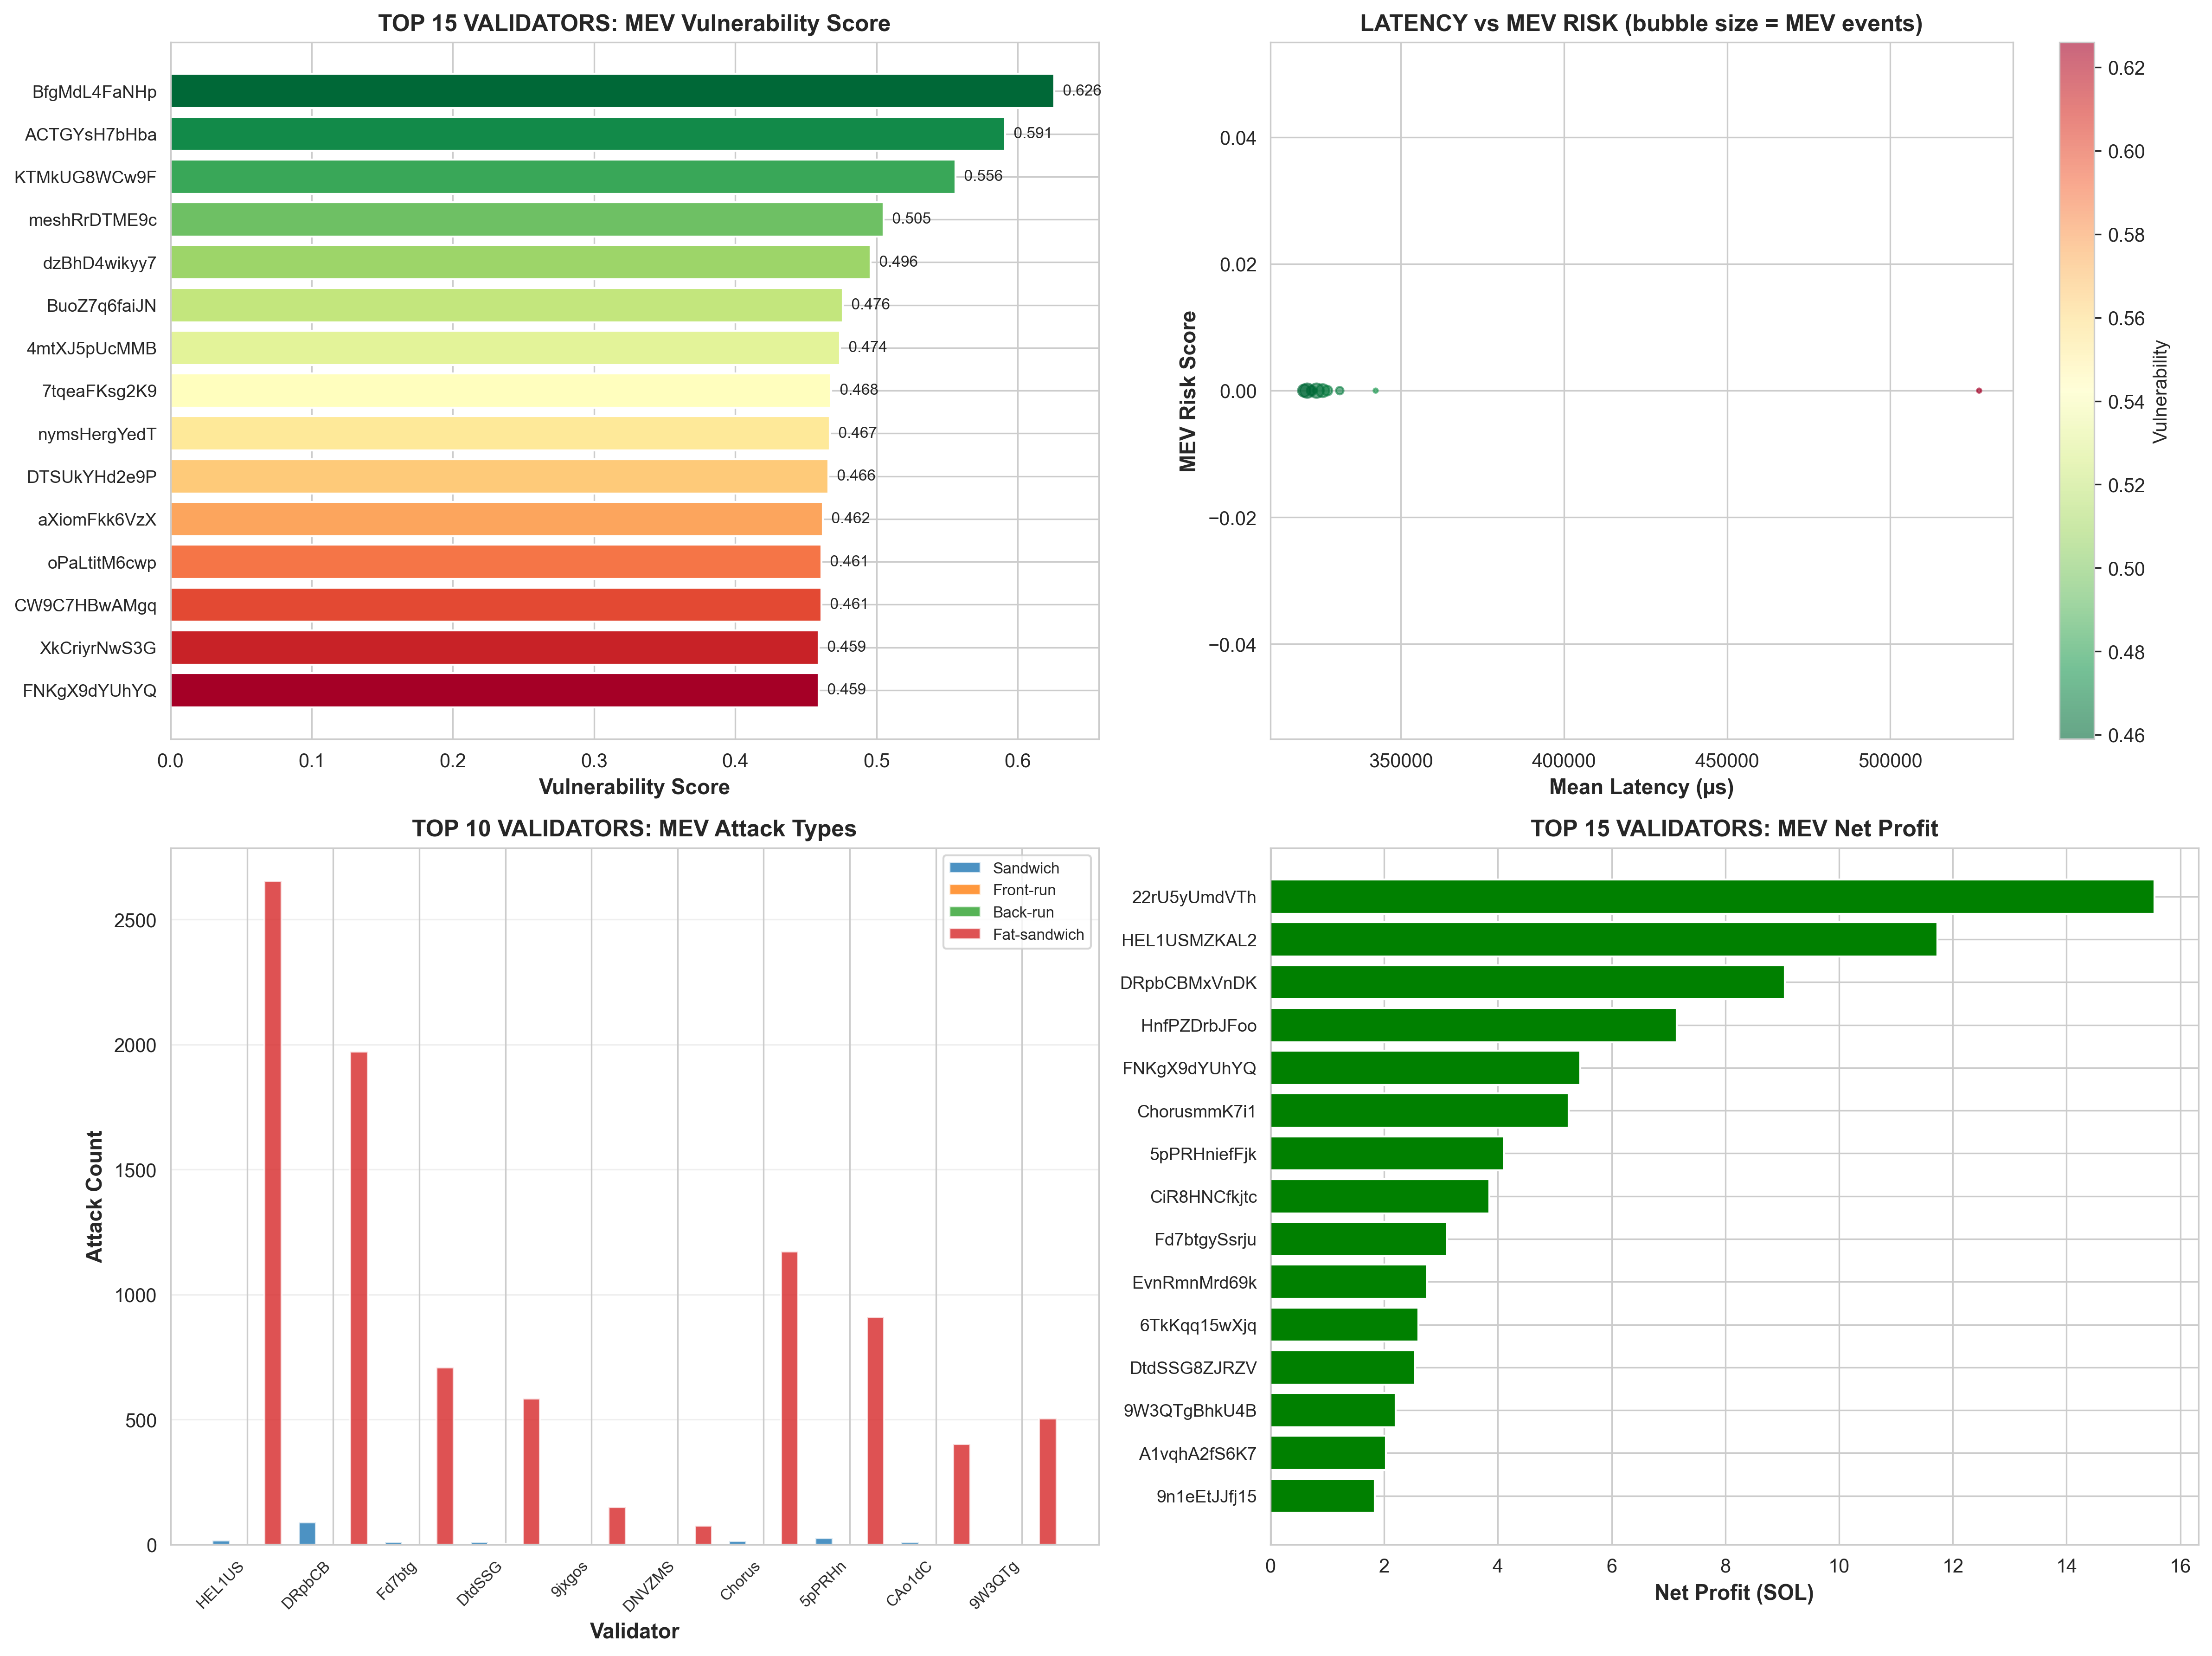

The data file committed next to this chart (first rows):
validator, total_txns, mean_latency_us, median_latency_us, std_latency_us, min_latency_us, max_latency_us, pool_trades_count, pool_trade_ratio, unique_signers, oracle_types, mev_events, net_profit_sol, sandwich_count, fat_sandwich_count, mev_risk_score, vulnerability_score
BfgMdL4FaNHp5zZpD7WMYG5sZUrCWQPEjXDwWS7M…, 8754, 527227, 518173, 165468, 0.0, 863749, 8081, 0.92, 388, 8, 1.0, 0.009, 0.0, 2.0, 0.0, 0.626
ACTGYsH7bHbaSP7z9N86oLPHBThAELbGfTboc1Vo…, 486, 491653, 511224, 319346, 0.0, 1025169, 436, 0.9, 74, 7, 0.0, 0.0, 0.0, 0.0, 0.0, 0.591
KTMkUG8WCw9FdH44jLMBpc1teGafnYL6SgP4fHHb…, 1845, 436420, 477035, 219637, 0.0, 1030245, 1715, 0.93, 179, 8, 0.0, 0.0, 0.0, 0.0, 0.0, 0.556
meshRrDTME9cL2FSQ9E56EncfkZ7vL8apwcCFsw3…, 1730, 377564, 292413, 300153, 0.0, 1032272, 1585, 0.92, 160, 8, 0.0, 0.0, 0.0, 0.0, 0.0, 0.505
dzBhD4wikyy7xqwiJvT49gdrKqWVjfs9M6cTssmR…, 1289, 370124, 361120, 308763, 0.0, 1198577, 1175, 0.91, 127, 8, 0.0, 0.0, 0.0, 0.0, 0.0, 0.496
BuoZ7q6faiJNTN24r7Kcj8dp96axs5XPEKXmWGsh…, 2077, 342245, 363493, 81106, 0.0, 421869, 1909, 0.92, 130, 8, 1.0, 0.0, 0.0, 1.0, 0.0, 0.476
4mtXJ5pUcMMB4t8cLbi7zfDJCHfYLRrQb4qSLmh5…, 6756, 342353, 362266, 71977, 0.0, 429276, 6151, 0.91, 295, 8, 0.0, 0.0, 0.0, 0.0, 0.0, 0.474
7tqeaFKsg2K9xKnQWe61w71AtCZVMQvG4hbFAiFA…, 5065, 331243, 340715, 69848, 156823, 443781, 4644, 0.92, 339, 8, 3.0, 0.0, 0.0, 3.0, 0.0, 0.468
nymsHergYedT9CJMgtGMvqXUTGcbs5o3MiWTJUbq…, 4941, 327440, 330508, 66423, 114246, 446639, 4591, 0.93, 313, 8, 5.0, 0.261, 0.0, 61.0, 0.0, 0.467
DTSUkYHd2e9P2HLyZfbLarsbDdPhQUhZnWjRYuJZ…, 26152, 326022, 334328, 75097, 95582, 452117, 24247, 0.93, 1163, 8, 9.0, 0.081, 3.0, 24.0, 0.0, 0.466
aXiomFkk6VzXaBhPuhMqTLZZguCFzzbyP9LTtZ7Z…, 7037, 324132, 331824, 72087, 148244, 437946, 6501, 0.92, 427, 8, 11.0, 0.012, 0.0, 8.0, 0.0, 0.462
oPaLtitM6cwpFVzP2rDhLsJLdY2vcbuZiJJyD1TF…, 7859, 323657, 334919, 66244, 142346, 428117, 7239, 0.92, 474, 8, 1.0, 0.0, 0.0, 1.0, 0.0, 0.461
CW9C7HBwAMgqNdXkNgFg9Ujr3edR2Ab9ymEuQnVa…, 31385, 322609, 319730, 75130, 106562, 483861, 28895, 0.92, 1380, 8, 5.0, 0.009, 0.0, 6.0, 0.0, 0.461
XkCriyrNwS3G4rzAXtG5B1nnvb5Ka1JtCku93Vqe…, 11619, 317056, 320364, 75259, 99668, 464821, 10782, 0.93, 651, 8, 1.0, 0.081, 0.0, 18.0, 0.0, 0.459
FNKgX9dYUhYQFRTM9bkeKoRpsyEtZGNMxbdQLDzf…, 30024, 321276, 328918, 73309, 106227, 445531, 27709, 0.92, 1356, 8, 11.0, 5.445, 10.0, 1206, 0.0, 0.459
2m1A2WM1vte7RWz5xTTw4i1SiXmngVtXhqFERaUj…, 23411, 320328, 324035, 73179, 119859, 476396, 21636, 0.92, 1156, 8, 8.0, 0.198, 3.0, 49.0, 0.0, 0.459
8Nvaxzif1NrdvxNkRetjT8xJvd33EHkKVrfL8EDk…, 4207, 319680, 327196, 83892, 114011, 438142, 3884, 0.92, 281, 8, 0.0, 0.0, 0.0, 0.0, 0.0, 0.458
84gC25fbFKYueR9WEfreUysk1n3ZFxLFDDjbyqeq…, 12338, 319096, 312389, 90023, 0.0, 483915, 11392, 0.92, 754, 8, 4.0, 0.252, 2.0, 57.0, 0.0, 0.458
9r2CsyjRTmTRtu8GFk5oJRSQr5YfSENxDkf3eox8…, 4135, 317962, 325381, 71052, 145228, 424724, 3814, 0.92, 244, 8, 1.0, 0.0, 0.0, 1.0, 0.0, 0.457
65pHd5P2VrehonT1cdJ2JUnq5wi3WUgfL3A8RhYH…, 549, 318711, 339251, 69446, 194185, 418074, 503, 0.92, 64, 8, 0.0, 0.0, 0.0, 0.0, 0.0, 0.457
ciTyjzN9iyobidMycjyqRRM7vXAHXkFzH3m8vEr6…, 2727, 313362, 300498, 81315, 94424, 429974, 2546, 0.93, 250, 8, 2.0, 0.009, 0.0, 4.0, 0.0, 0.456
5ivRNcK1yThcK3koZR1oikAfuNm6rj1LceMskayo…, 1062, 313034, 305617, 85961, 131619, 450667, 972, 0.92, 109, 8, 0.0, 0.0, 0.0, 0.0, 0.0, 0.453
EXckihF3qmguH5znjhfzLvHsbk2E3nEW2DqNh4MM…, 16815, 313735, 301840, 87147, 72922, 470250, 15464, 0.92, 879, 8, 5.0, 0.018, 0.0, 8.0, 0.0, 0.453
3psxMyr7rQzywVp1MXKd1XFmFz33NjydzCoJx9t2…, 8977, 308457, 300785, 96091, 50235, 471012, 8259, 0.92, 509, 8, 0.0, 0.0, 0.0, 0.0, 0.0, 0.449
mrgn28BhocwdAUEenen3Sw2MR9cPKDpLkDvzDdR7…, 1783, 304457, 333098, 83036, 0.0, 425797, 1647, 0.92, 143, 8, 0.0, 0.0, 0.0, 0.0, 0.0, 0.446
GLAMiBuunBioazKwNbkGnWP6BM2sfVjehr4goPPG…, 135, 296403, 372851, 159546, 0.0, 419320, 127, 0.94, 40, 8, 0.0, 0.0, 0.0, 0.0, 0.0, 0.445
4uH4G6YiD5G8rU3mtPg73C2Uqamrqedy3FboTZcZ…, 1199, 301118, 304508, 293728, 0.0, 920081, 1095, 0.91, 126, 8, 0.0, 0.0, 0.0, 0.0, 0.0, 0.44
5zm9g3zgAPWzX3wmUB2JtTkcwCqe74NWsTmt5wLF…, 2909, 259450, 288977, 108011, 0.0, 430307, 2684, 0.92, 212, 8, 3.0, 0.009, 1.0, 5.0, 0.0, 0.41
LFGGGJtnBLvq78DyMz1gTeedM6f8owck76qHThDA…, 571, 252819, 284166, 229590, 0.0, 819343, 530, 0.93, 73, 8, 0.0, 0.0, 0.0, 0.0, 0.0, 0.407
kom1oNHyyt84XLGVfi5Jo1qkVkU5xG1sBxPG19rW…, 517, 259833, 104688, 290010, 0.0, 940665, 466, 0.9, 60, 8, 0.0, 0.0, 0.0, 0.0, 0.0, 0.404
FGj2F187dqKfCQLfa4NvRPhiTeXwm8LZDCq4q4z5…, 2254, 253223, 282101, 114230, 0.0, 421764, 2081, 0.92, 216, 8, 0.0, 0.0, 0.0, 0.0, 0.0, 0.404
AmjX7CerZbHrU814UeBp2gJC7gANNG3KrP4c3RyD…, 2658, 251424, 289747, 119626, 0.0, 726229, 2446, 0.92, 250, 8, 2.0, 0.045, 2.0, 10.0, 0.0, 0.403
9maF99FLLAMh5v5JKG1ZyRZVBVsT5VkZnAJzDvdu…, 529, 243821, 292038, 131277, 0.0, 400780, 477, 0.9, 58, 8, 0.0, 0.0, 0.0, 0.0, 0.0, 0.391
DtdSSG8ZJRZVv5Jx7K1MeWp7Zxcu19GD5wQRGRpQ…, 99183, 230842, 282422, 117385, 0.0, 434200, 91314, 0.92, 3717, 8, 37.0, 2.544, 11.0, 584.0, 0.0, 0.386
grptonHnt7YSmJokGK9TJJTBXDT8ca4LSWMHCCfz…, 8023, 227162, 273259, 115153, 0.0, 503374, 7443, 0.93, 504, 8, 1.0, 0.063, 1.0, 15.0, 0.0, 0.386
GWJyUxzcVwRRtpLuLiu1mpiUQsZ4onYFAYfCjQnu…, 3282, 230370, 277499, 111551, 0.0, 415468, 3005, 0.92, 280, 8, 0.0, 0.0, 0.0, 0.0, 0.0, 0.386
Cogent51kHgGLHr7zpkpRjGYFXM57LgjHjDdqXd4…, 6330, 229597, 164097, 262775, 0.0, 1654510, 5816, 0.92, 395, 8, 2.0, 0.36, 3.0, 79.0, 0.0, 0.385
DeXsDvvZzKhVux4YfDFE6p4acJLGzr8yKt5pSTjz…, 3293, 233130, 222299, 114395, 0.0, 477323, 3004, 0.91, 213, 8, 0.0, 0.0, 0.0, 0.0, 0.0, 0.385
MBVyz9s72WSfUmbr1S8fgHjDJQkPs1Q4Wxi6A2Me…, 5256, 228084, 265500, 119496, 0.0, 467172, 4824, 0.92, 387, 8, 0.0, 0.0, 0.0, 0.0, 0.0, 0.384
mint13XHZSSxtgHuTSM9qPDEJSbWktpmpM4CZxeL…, 6167, 227482, 249820, 112362, 0.0, 498717, 5643, 0.92, 408, 8, 0.0, 0.0, 0.0, 0.0, 0.0, 0.384
JD549HsbJHeEKKUrKgg4Fj2iyv2RGjsV7NTZjZUr…, 94233, 226491, 281993, 119836, 0.0, 440056, 86748, 0.92, 3632, 8, 25.0, 1.338, 0.0, 316.0, 0.0, 0.383
rubyWZkfnjG716rx69n2oCAhevVZaMRQunir9VQc…, 14304, 226042, 227292, 83105, 34316, 411668, 13119, 0.92, 616, 8, 0.0, 0.0, 0.0, 0.0, 0.0, 0.382
7VZM7YHcX73TpGoXDeBu61g4QKC86GwAEnew8dA7…, 2066, 215461, 222356, 175516, 0.0, 821679, 1926, 0.93, 274, 8, 0.0, 0.0, 0.0, 0.0, 0.0, 0.377
fdzip81euDS8jEZHx5H1mn27zGVMLzkgpQuzYRBf…, 1105, 214631, 260764, 107880, 0.0, 403167, 1026, 0.93, 132, 8, 0.0, 0.0, 0.0, 0.0, 0.0, 0.376
8vk6QpG93JSaQCSgnycBsv5qmfQBk4qC9FjNA35E…, 2695, 216164, 161181, 228906, 0.0, 1015313, 2474, 0.92, 245, 8, 0.0, 0.0, 0.0, 0.0, 0.0, 0.375
TopjgY7N1fJdnW89S9fX6t7LF61nspgXGL1NpgAK…, 387, 215777, 210896, 148968, 0.0, 437439, 357, 0.92, 59, 8, 0.0, 0.0, 0.0, 0.0, 0.0, 0.374
dcntruDNP5SEcGV4RxnsqXFURdDZGT3DTQv68Q8H…, 1347, 214932, 217844, 91237, 0.0, 361469, 1233, 0.92, 98, 8, 0.0, 0.0, 0.0, 0.0, 0.0, 0.374
7PdKhpKz7T39vZHFL1UfcYNDsLvay6hp4KPQq1aU…, 6606, 217816, 203460, 210338, 0.0, 1438703, 6028, 0.91, 416, 8, 2.0, 0.0, 1.0, 1.0, 0.0, 0.373
8T8AJfUCXwPFwEMmjca8gCRSktPrqbUBVa6ggNyh…, 3935, 214112, 254258, 127653, 0.0, 826887, 3615, 0.92, 315, 8, 1.0, 0.0, 0.0, 1.0, 0.0, 0.373
MicoB9cA9R6jsicdhzWFjwd9HMkV8FA4o3WxYU6Z…, 156, 207119, 319700, 169649, 0.0, 712177, 147, 0.94, 49, 8, 0.0, 0.0, 0.0, 0.0, 0.0, 0.373
AWZhUiQjrjtxL8MEMWsCFbMausFQKkdTnDsFW2i4…, 202, 198508, 216420, 116619, 0.0, 376806, 193, 0.96, 58, 8, 0.0, 0.0, 0.0, 0.0, 0.0, 0.372
49j9bnkdgVNxLwsZ9h88sPR5MYEmsUyKrrJ6ZW8i…, 648, 209406, 158784, 215586, 0.0, 1111789, 601, 0.93, 90, 8, 0.0, 0.0, 0.0, 0.0, 0.0, 0.372
ChorusmmK7i1AxXeiTtQgQZhQNiXYU84ULeaYF1E…, 62764, 207334, 201080, 140039, 0.0, 557634, 58095, 0.93, 2539, 8, 26.0, 5.247, 15.0, 1172, 0.0, 0.37
Ste1115xFGdAYK5jaWA3dEFcUc1S5jEbVvD8e327…, 6500, 210649, 244605, 119291, 0.0, 417028, 5966, 0.92, 408, 8, 2.0, 0.0, 0.0, 2.0, 0.0, 0.37
74Xkp2iLXm315h69sFRiCFjmKnaWkMV8W2LgJwPR…, 1224, 210408, 262109, 114961, 0.0, 403285, 1121, 0.92, 129, 8, 0.0, 0.0, 0.0, 0.0, 0.0, 0.37
pSoLoZx55zZz61gjxSTwHtwTg4yTwdm7ruBmyjbY…, 10446, 216623, 199906, 75762, 15258, 404515, 9368, 0.9, 815, 8, 2.0, 0.0, 0.0, 2.0, 0.0, 0.369
Fy7RCjDdFLG8wLn7TBKbccaKwYX1FetdSoVDREdU…, 913, 208705, 214788, 194706, 0.0, 905368, 843, 0.92, 96, 8, 0.0, 0.0, 0.0, 0.0, 0.0, 0.368
BPKAfGkkzF5u1QRjjB1nWYYbPMUCMPJe1xZPmwEM…, 2059, 211626, 224987, 155115, 0.0, 619029, 1868, 0.91, 156, 8, 0.0, 0.0, 0.0, 0.0, 0.0, 0.368
3Rv6ZVGUuRczP76322LyhTTYw2iM4avV4B5xFJoc…, 2377, 207373, 210398, 112727, 0.0, 379607, 2183, 0.92, 192, 8, 0.0, 0.0, 0.0, 0.0, 0.0, 0.367
H8fHToVcZPi5bupGZohGPX2SWs8NHzgFKQ31wi5n…, 5654, 207444, 221418, 95686, 0.0, 472218, 5196, 0.92, 433, 8, 1.0, 0.018, 1.0, 4.0, 0.0, 0.367
... 682 more rows
